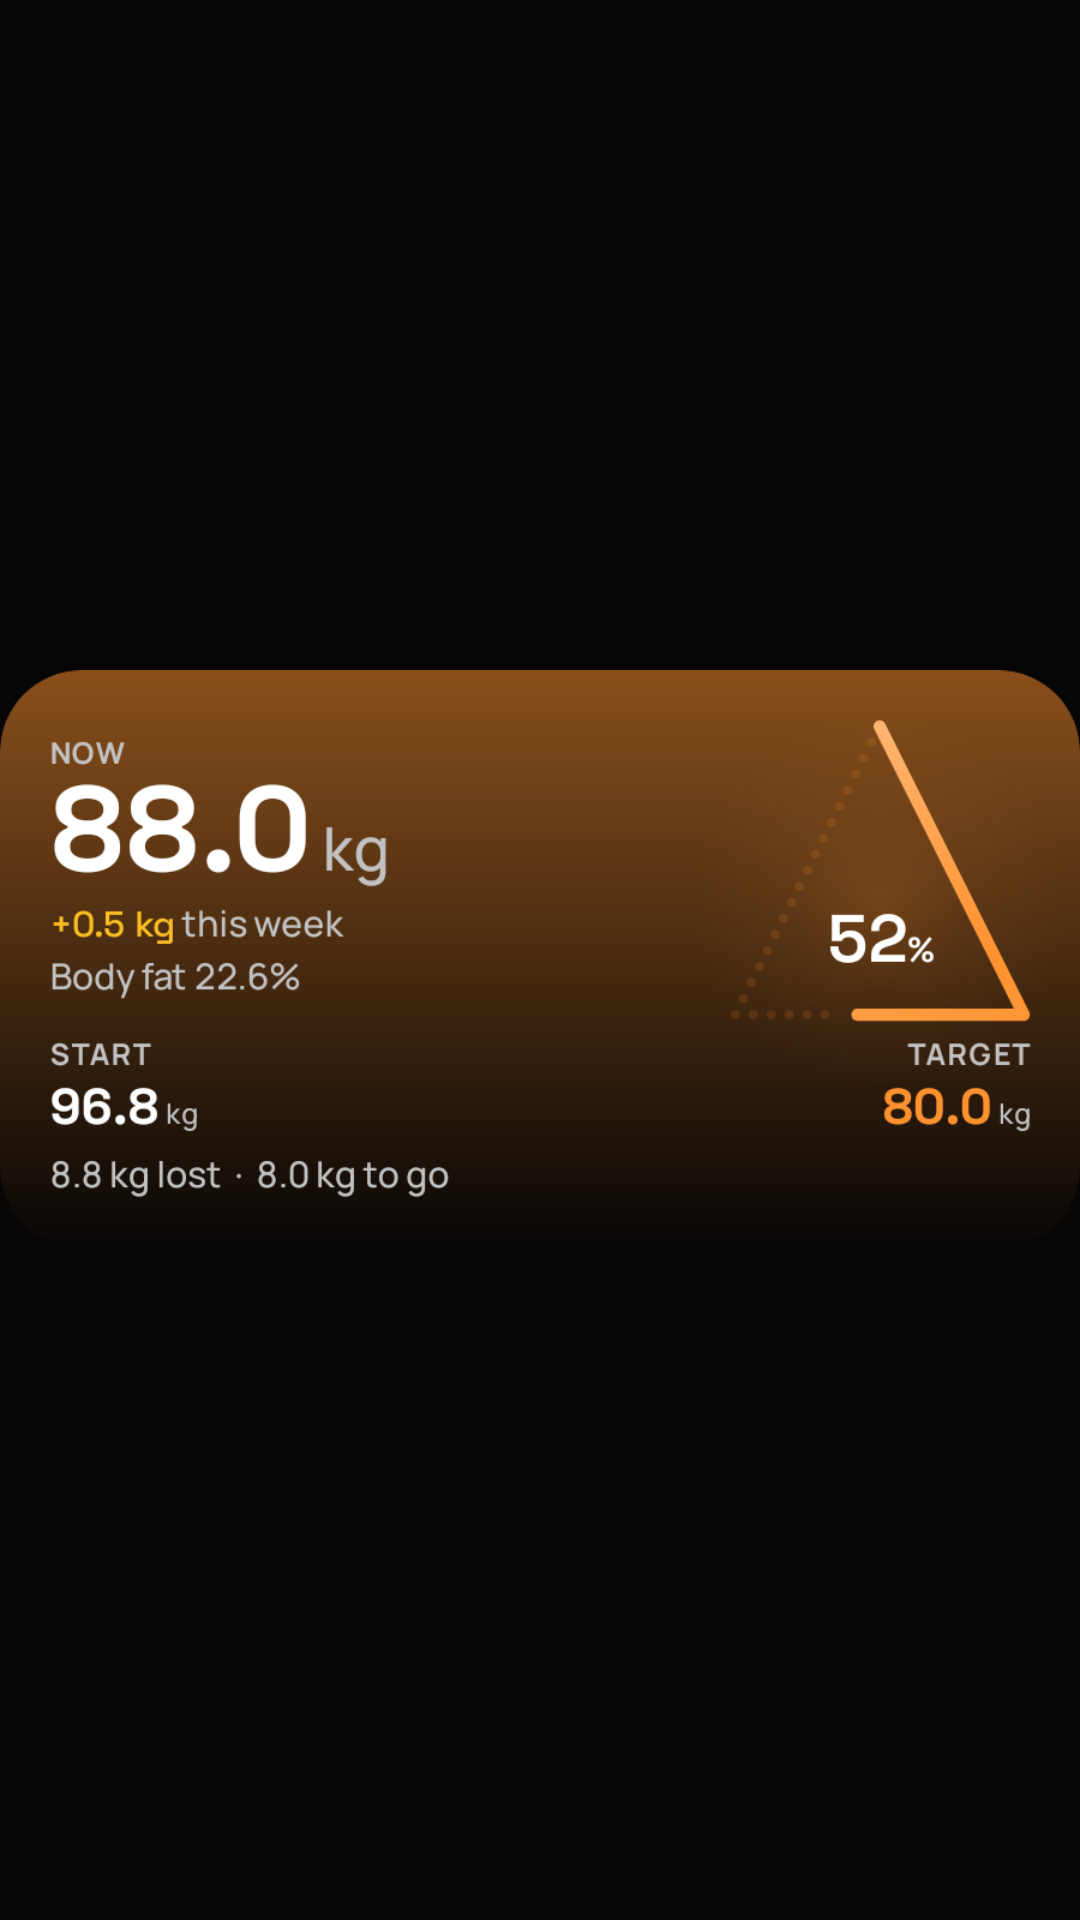

This screen was rendered from an Android layout file. Write that file and the resources it references.
<!-- AndroidManifest.xml: application theme Theme.Delta -->
<!-- res/layout/widget_preview_progress.xml -->
<?xml version="1.0" encoding="utf-8"?>
<ImageView xmlns:android="http://schemas.android.com/apk/res/android"
    android:layout_width="match_parent" android:layout_height="match_parent"
    android:src="@drawable/widget_preview_progress" android:scaleType="fitCenter"
    android:contentDescription="@string/widget_progress_desc" />
<!-- resources referenced by this layout -->
<resources>
  <!-- drawable widget_preview_progress: png bitmap (drawable-nodpi, 78681 bytes) -->
  <string name="widget_progress_desc">Your weight, this week\'s change and the way to your target, as on the Progress tab.</string>
  <style name="Theme.Delta" parent="android:Theme.Material.NoActionBar">
          <item name="android:windowBackground">@color/window_background</item>
          <item name="android:statusBarColor">@android:color/transparent</item>
          <item name="android:navigationBarColor">@android:color/transparent</item>
      </style>
  <color name="window_background">#FF070606</color>
</resources>
